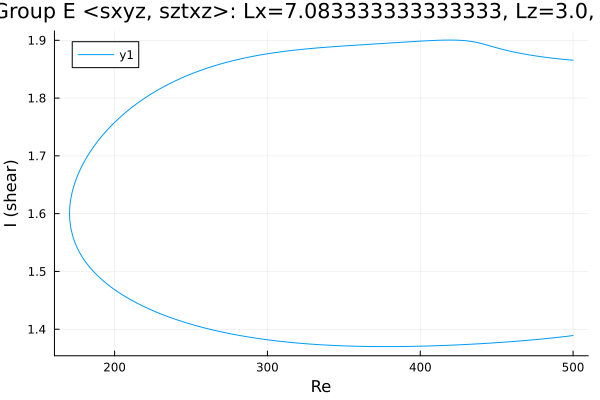

The data file committed next to this chart (first rows):
Re, shear
500.0, 1.866
498.7, 1.866
497.2, 1.866
495.8, 1.866
494.4, 1.867
493, 1.867
491.6, 1.868
490.2, 1.868
488.8, 1.868
487.3, 1.869
485.9, 1.869
484.5, 1.87
483.1, 1.87
481.7, 1.871
480.3, 1.871
478.9, 1.872
477.4, 1.872
476, 1.873
474.6, 1.873
473.2, 1.874
471.8, 1.875
471.8, 1.875
470.4, 1.875
468.9, 1.876
467.5, 1.876
466.1, 1.877
464.7, 1.878
463.3, 1.879
461.9, 1.879
460.5, 1.88
459, 1.881
457.6, 1.882
456.2, 1.883
454.8, 1.884
453.4, 1.885
452, 1.886
450.6, 1.887
449.1, 1.888
447.7, 1.889
446.3, 1.89
444.9, 1.891
443.5, 1.892
442.1, 1.893
440.7, 1.894
439.2, 1.895
437.8, 1.896
436.4, 1.897
435, 1.897
433.6, 1.898
432.2, 1.898
430.8, 1.899
429.3, 1.899
427.9, 1.9
426.5, 1.9
425.1, 1.9
423.7, 1.9
422.3, 1.9
420.9, 1.9
419.4, 1.9
418, 1.9
... 474 more rows
